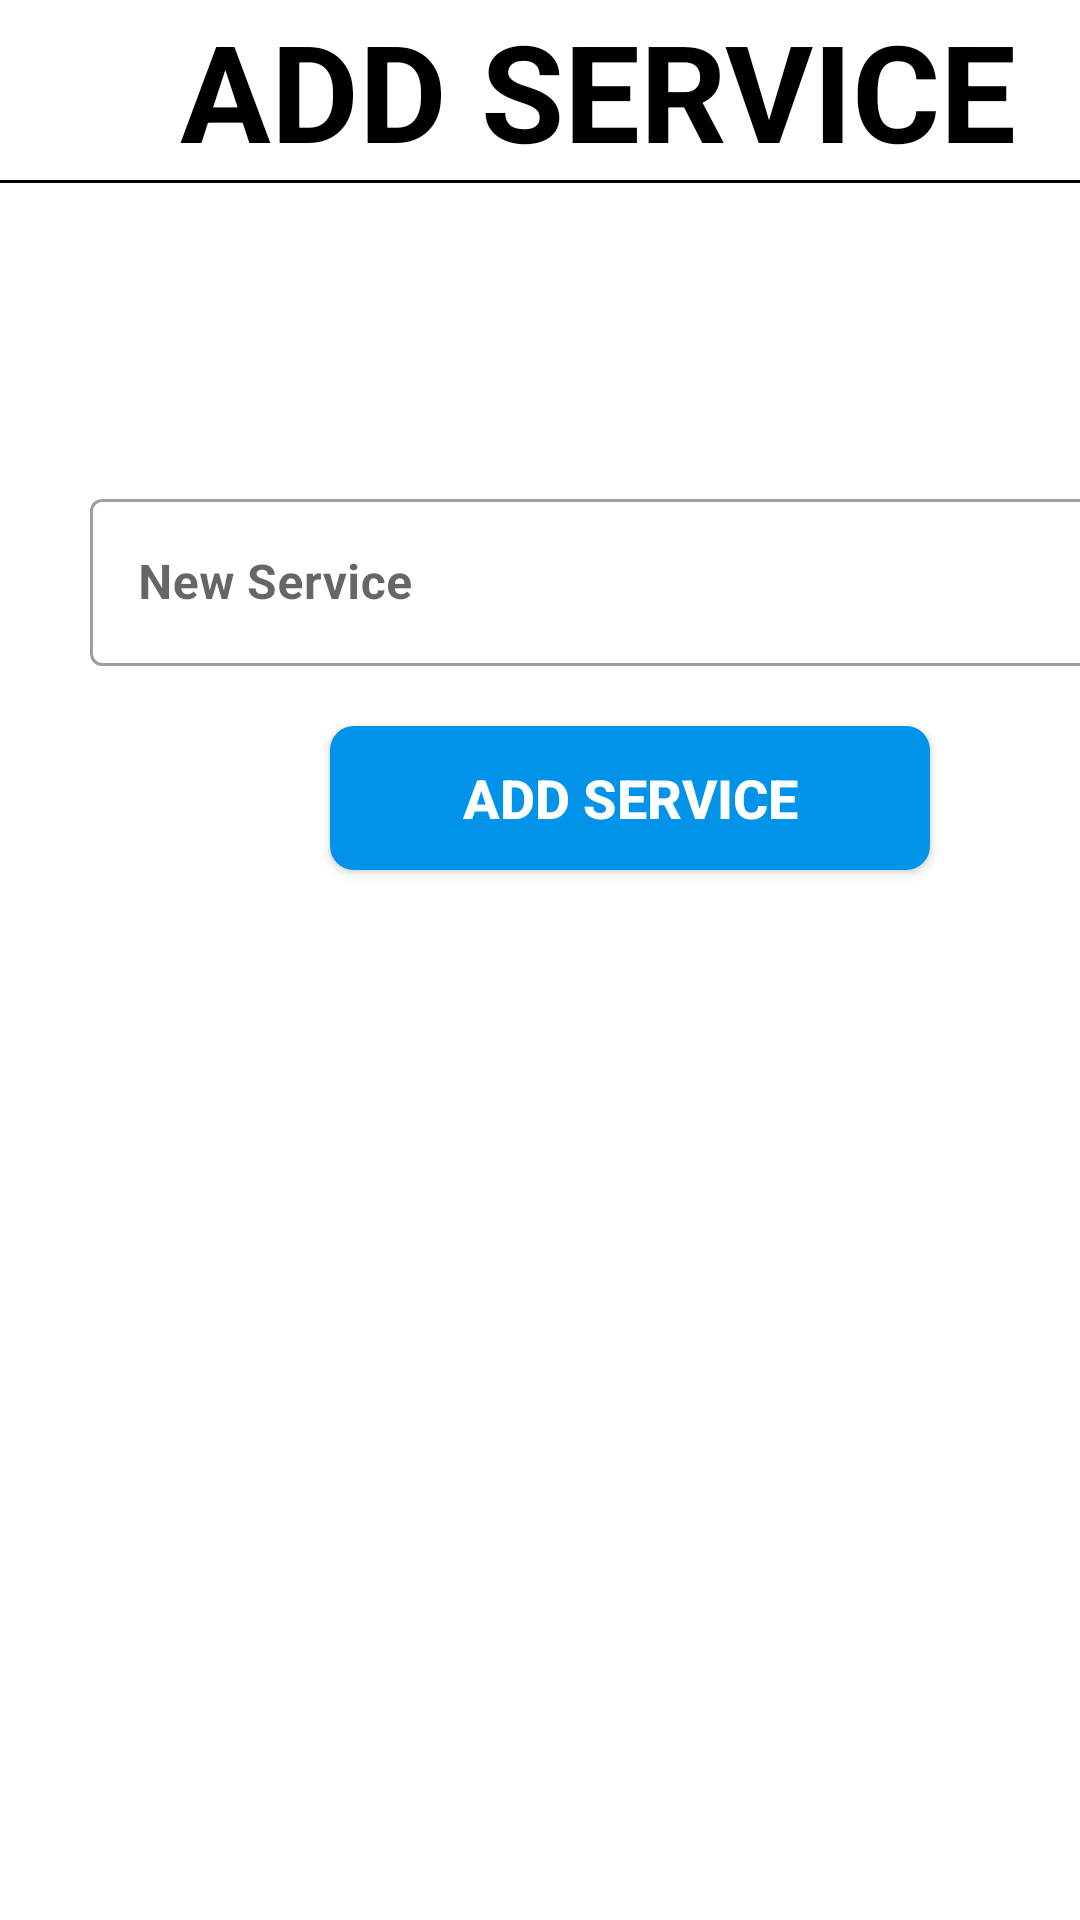

Layout XML and referenced resources for this Android screen:
<!-- AndroidManifest.xml: application theme Theme.VendorVocals -->
<!-- res/layout/activity_admin_add_service.xml -->
<?xml version="1.0" encoding="utf-8"?>
<LinearLayout xmlns:android="http://schemas.android.com/apk/res/android"
    xmlns:app="http://schemas.android.com/apk/res-auto"
    xmlns:tools="http://schemas.android.com/tools"
    android:layout_width="match_parent"
    android:layout_height="match_parent"
    android:orientation="vertical"
    tools:context=".AdminAddService">

    <TextView
        android:layout_width="match_parent"
        android:layout_height="50dp"
        android:text="ADD SERVICE"
        android:textStyle="bold"
        android:textSize="45dp"
        android:textColor="#000"
        android:layout_marginLeft="60dp"/>

    <View
        android:layout_width="match_parent"
        android:layout_height="1dp"
        android:background="#000"
        android:layout_marginTop="10dp"/>

    <com.google.android.material.textfield.TextInputLayout
        android:id="@+id/SubService"
        android:layout_width="350dp"
        android:layout_height="wrap_content"
        android:layout_marginTop="100dp"
        android:layout_marginLeft="30dp"
        android:hint="@string/new_service"
        style="@style/Widget.MaterialComponents.TextInputLayout.OutlinedBox">
        <com.google.android.material.textfield.TextInputEditText
            android:layout_width="match_parent"
            android:layout_height="wrap_content"
            android:textColor="@color/black"
            android:textStyle="bold"
            android:inputType="text">
        </com.google.android.material.textfield.TextInputEditText>
    </com.google.android.material.textfield.TextInputLayout>

    <Button
        android:layout_width="200dp"
        android:layout_height="wrap_content"
        android:layout_marginLeft="110dp"
        android:layout_marginTop="20dp"
        android:background="@drawable/background_button"
        android:text="ADD Service"
        android:textColor="@color/white"
        android:textStyle="bold"
        android:textSize="18sp"/>

</LinearLayout>
<!-- resources referenced by this layout -->
<resources>
  <color name="black">#FF000000</color>
  <color name="white">#FFFFFFFF</color>
  <!-- drawable background_button (drawable) -->
  <?xml version="1.0" encoding="utf-8"?>
  <shape xmlns:android="http://schemas.android.com/apk/res/android"
      android:shape="rectangle">
  
      <solid android:color="@color/blue_1"/>
      <corners android:radius="8dp"/>
  
  </shape>
  <string name="new_service">New Service</string>
  
  
      -------ITEMS-------
  <style name="Theme.VendorVocals" parent="Theme.MaterialComponents.DayNight.NoActionBar">
          
          <item name="colorPrimary">@color/black</item>
          <item name="colorPrimaryVariant">@color/blue_1</item>
          <item name="colorOnPrimary">@color/white</item>
          
          <item name="colorSecondary">@color/teal_200</item>
          <item name="colorSecondaryVariant">@color/teal_700</item>
          <item name="colorOnSecondary">@color/black</item>
          
          <item name="android:statusBarColor" tools:targetApi="l">?attr/colorPrimaryVariant</item>
          
      </style>
  <color name="blue_1">#0093E9</color>
  <color name="teal_200">#FF03DAC5</color>
  <color name="teal_700">#FF018786</color>
</resources>
